Run: headless pygame with SDL's dummy video driver; simulated clock (each Clock.tick advances the game by its frame time, no real sleeping); random seed 0; keys injected as events and as key.get_pressed() state; mouse plan: one left click at the window centre at the start of phase 2, then a move to the lower-right quarter at the start of phase 3.
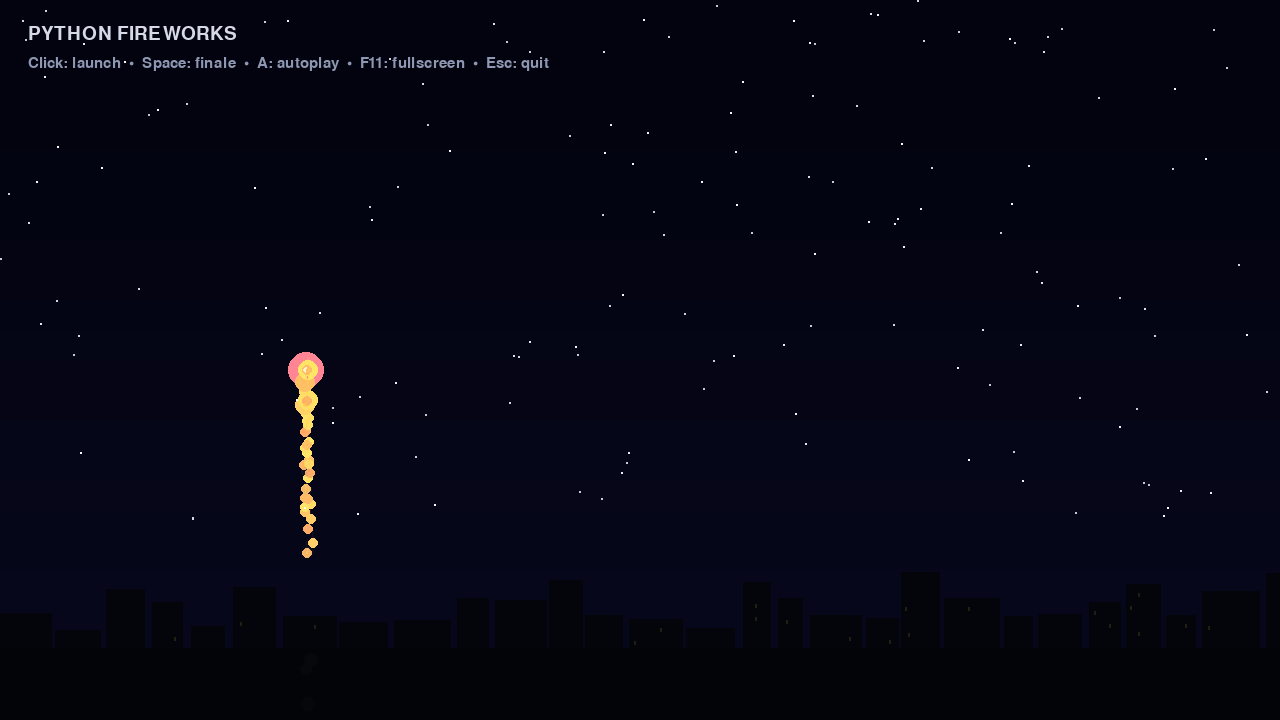
Frame 1 of 4 · flips 1–60 · no input
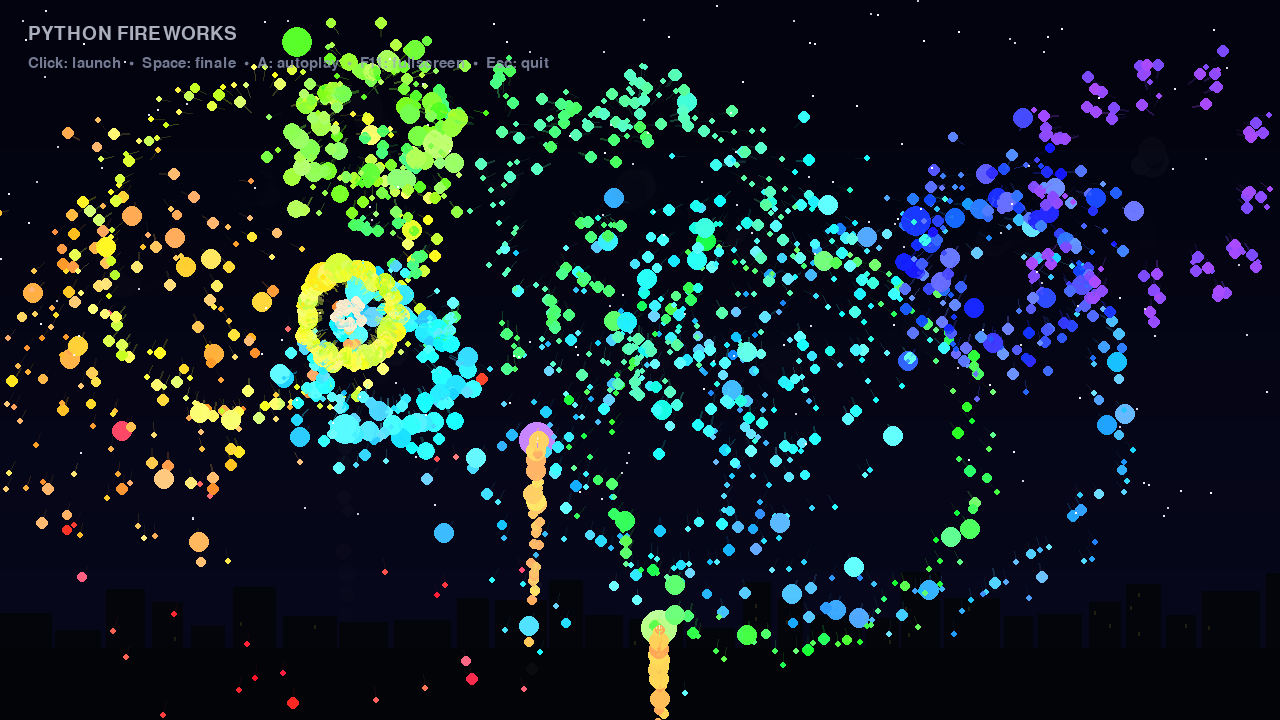
Frame 2 of 4 · flips 61–180 · clicked the window centre · tapped SPACE, RETURN · held RIGHT (→), D
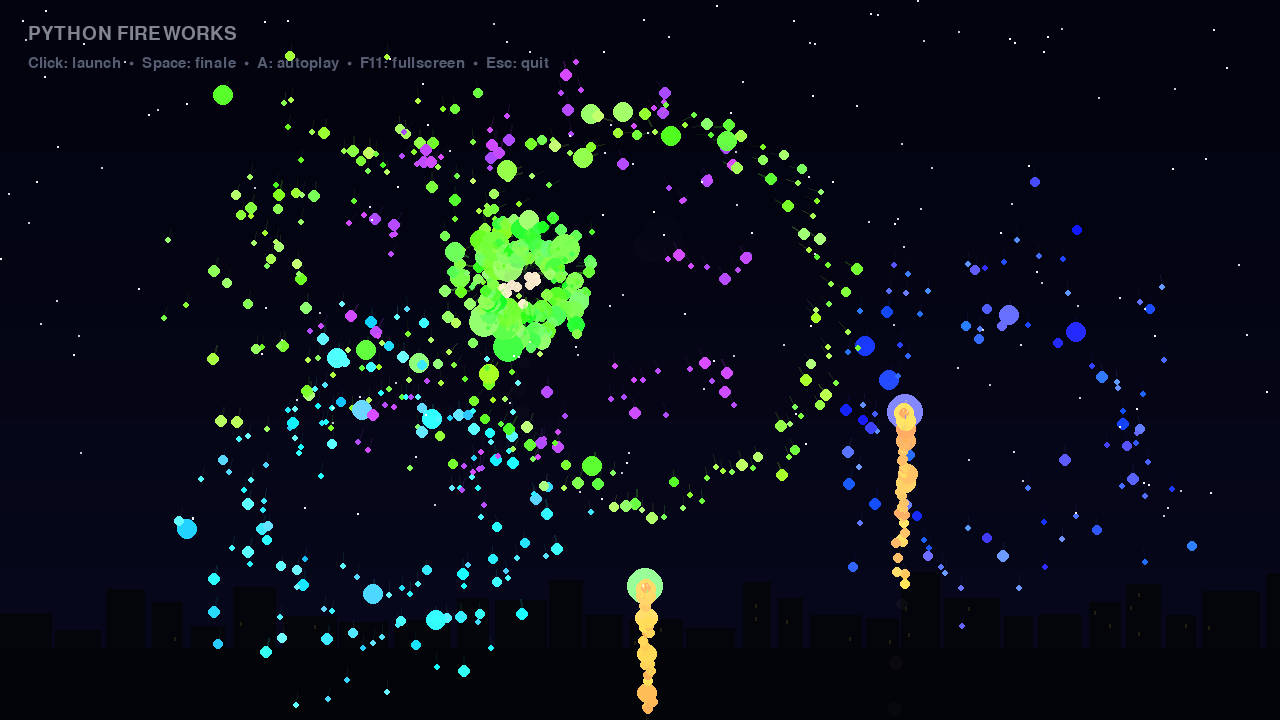
Frame 3 of 4 · flips 181–300 · moved the mouse to the lower-right quarter · held DOWN (↓), S
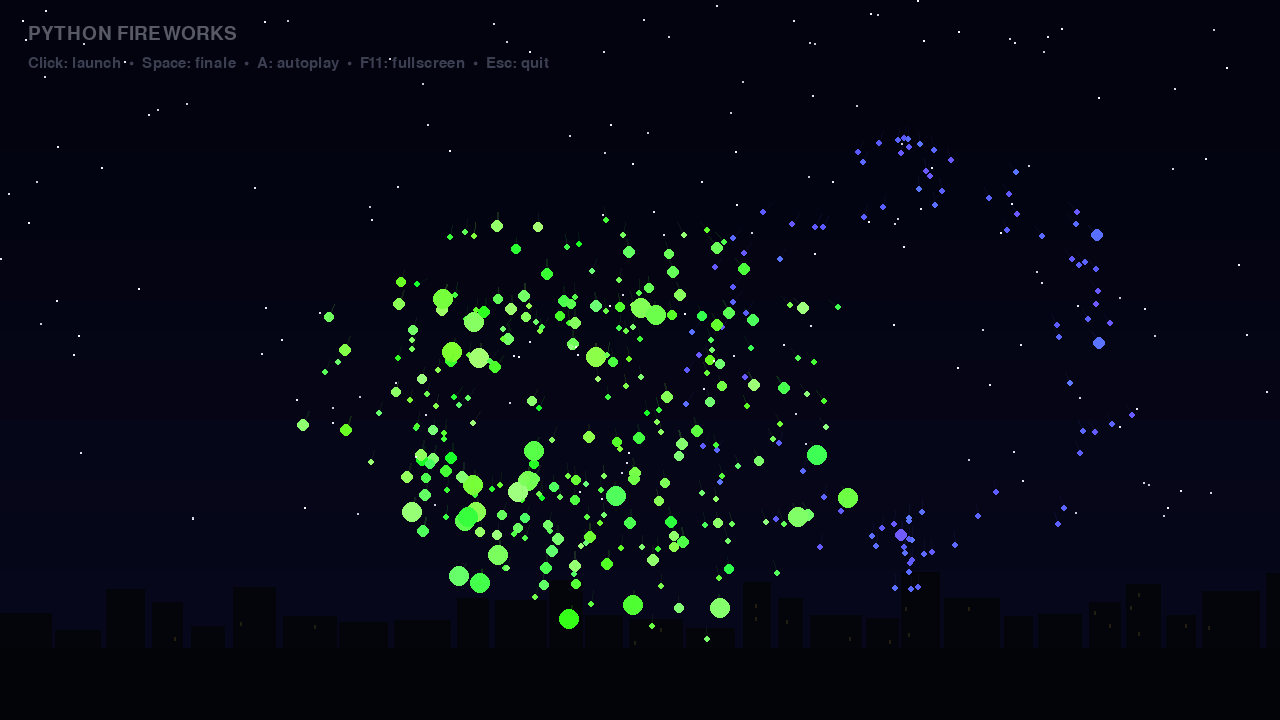
Frame 4 of 4 · flips 301–420 · held LEFT (←), A, UP (↑), W

The pygame program that drew these frames:

from __future__ import annotations

import colorsys
import math
import random
from dataclasses import dataclass

import pygame

WIDTH = 1280
HEIGHT = 720
FPS = 60
GRAVITY = 145.0
AIR_DRAG = 0.992

Color = tuple[int, int, int]


def hsv(h: float, s: float = 1.0, v: float = 1.0) -> Color:
    r, g, b = colorsys.hsv_to_rgb((h % 1.0), s, v)
    return int(r * 255), int(g * 255), int(b * 255)


def clamp(value: float, low: float, high: float) -> float:
    return max(low, min(high, value))


@dataclass
class Spark:
    pos: pygame.Vector2
    vel: pygame.Vector2
    color: Color
    life: float
    max_life: float
    size: float = 2.0
    gravity: float = GRAVITY
    drag: float = AIR_DRAG
    glitter: bool = False
    ember: bool = False
    trail: bool = True

    def update(self, dt: float) -> bool:
        self.life -= dt
        if self.life <= 0:
            return False

        self.vel.x *= self.drag ** (dt * FPS)
        self.vel.y *= self.drag ** (dt * FPS)
        self.vel.y += self.gravity * dt
        self.pos += self.vel * dt
        return self.pos.y < HEIGHT + 80

    def draw(self, canvas: pygame.Surface, glow: pygame.Surface) -> None:
        ratio = clamp(self.life / self.max_life, 0.0, 1.0)
        flicker = 0.55 + 0.45 * math.sin(self.life * 42.0 + self.pos.x)
        alpha = int(255 * ratio * (flicker if self.glitter else 1.0))
        if alpha <= 3:
            return

        px, py = int(self.pos.x), int(self.pos.y)
        radius = max(1, int(self.size * (0.7 + 0.55 * ratio)))

        if self.trail and self.vel.length_squared() > 30:
            direction = self.vel.normalize() * (8 + self.size * 2.5)
            tail = self.pos - direction
            pygame.draw.line(
                canvas,
                (*self.color, max(18, alpha // 2)),
                (px, py),
                (int(tail.x), int(tail.y)),
                max(1, radius),
            )

        pygame.draw.circle(canvas, (*self.color, alpha), (px, py), radius)

        glow_radius = radius * (5 if self.ember else 3)
        pygame.draw.circle(
            glow,
            (*self.color, max(6, alpha // (5 if self.ember else 7))),
            (px, py),
            glow_radius,
        )


@dataclass
class Smoke:
    pos: pygame.Vector2
    vel: pygame.Vector2
    life: float
    max_life: float
    size: float

    def update(self, dt: float) -> bool:
        self.life -= dt
        if self.life <= 0:
            return False
        self.pos += self.vel * dt
        self.vel *= 0.985 ** (dt * FPS)
        self.size += 7.0 * dt
        return True

    def draw(self, canvas: pygame.Surface) -> None:
        ratio = clamp(self.life / self.max_life, 0.0, 1.0)
        alpha = int(34 * ratio)
        shade = int(60 + 70 * ratio)
        pygame.draw.circle(
            canvas,
            (shade, shade, shade + 8, alpha),
            (int(self.pos.x), int(self.pos.y)),
            max(2, int(self.size)),
        )


class Rocket:
    def __init__(self, x: float, target_y: float, hue: float, pattern: str):
        self.pos = pygame.Vector2(x, HEIGHT + 8)
        self.prev = self.pos.copy()
        self.vel = pygame.Vector2(random.uniform(-24, 24), random.uniform(-610, -520))
        self.target_y = target_y
        self.hue = hue
        self.color = hsv(hue, 0.5, 1.0)
        self.pattern = pattern
        self.timer = 0.0

    def update(self, dt: float, trail: list[Spark], smoke: list[Smoke]) -> bool:
        self.prev = self.pos.copy()
        self.timer += dt
        self.vel.y += 92.0 * dt
        self.pos += self.vel * dt

        for _ in range(2):
            trail.append(
                Spark(
                    pos=self.pos + pygame.Vector2(random.uniform(-2, 2), random.uniform(-2, 2)),
                    vel=pygame.Vector2(random.uniform(-28, 28), random.uniform(70, 130)),
                    color=(255, random.randint(165, 225), 80),
                    life=random.uniform(0.20, 0.38),
                    max_life=0.38,
                    size=random.uniform(1.2, 2.4),
                    gravity=35,
                    drag=0.965,
                    glitter=True,
                    ember=True,
                )
            )

        if random.random() < 0.16:
            smoke.append(
                Smoke(
                    self.pos.copy(),
                    pygame.Vector2(random.uniform(-7, 7), random.uniform(12, 25)),
                    1.0,
                    1.0,
                    random.uniform(2.0, 4.0),
                )
            )

        return self.pos.y <= self.target_y or self.vel.y >= -55

    def draw(self, canvas: pygame.Surface, glow: pygame.Surface) -> None:
        pygame.draw.line(
            canvas,
            (*self.color, 220),
            (int(self.prev.x), int(self.prev.y)),
            (int(self.pos.x), int(self.pos.y)),
            2,
        )
        p = (int(self.pos.x), int(self.pos.y))
        pygame.draw.circle(canvas, (255, 244, 205, 255), p, 3)
        pygame.draw.circle(glow, (*self.color, 40), p, 18)


class FireworkShow:
    PATTERNS = ("chrysanthemum", "ring", "willow", "palm", "heart")

    def __init__(self, screen: pygame.Surface):
        self.screen = screen
        self.size = screen.get_size()
        self.canvas = pygame.Surface(self.size, pygame.SRCALPHA)
        self.glow = pygame.Surface(self.size, pygame.SRCALPHA)
        self.rockets: list[Rocket] = []
        self.sparks: list[Spark] = []
        self.smoke: list[Smoke] = []
        self.stars = self._build_stars(150)
        self.elapsed = 0.0
        self.next_launch = 0.25
        self.show_speed = 1.0
        self.autoplay = True
        self.fullscreen = False
        self.shake = 0.0
        self.caption_alpha = 255.0

    def _build_stars(self, count: int) -> list[tuple[float, float, float, float]]:
        return [
            (
                random.uniform(0, self.size[0]),
                random.uniform(0, self.size[1] * 0.73),
                random.uniform(0.55, 1.55),
                random.uniform(0, math.tau),
            )
            for _ in range(count)
        ]

    def reset_surface(self, screen: pygame.Surface) -> None:
        self.screen = screen
        self.size = screen.get_size()
        self.canvas = pygame.Surface(self.size, pygame.SRCALPHA)
        self.glow = pygame.Surface(self.size, pygame.SRCALPHA)
        self.stars = self._build_stars(150)

    def launch(
        self,
        x: float | None = None,
        target_y: float | None = None,
        pattern: str | None = None,
        hue: float | None = None,
    ) -> None:
        width, height = self.size
        x = x if x is not None else random.uniform(width * 0.16, width * 0.84)
        target_y = target_y if target_y is not None else random.uniform(height * 0.16, height * 0.53)
        pattern = pattern or random.choice(self.PATTERNS)
        hue = hue if hue is not None else random.random()
        rocket = Rocket(x, target_y, hue, pattern)
        rocket.pos.y = height + 8
        self.rockets.append(rocket)

    def finale(self) -> None:
        width, height = self.size
        palette = random.random()
        for i in range(9):
            x = width * (0.10 + 0.10 * i) + random.uniform(-20, 20)
            y = random.uniform(height * 0.12, height * 0.46)
            self.launch(
                x=x,
                target_y=y,
                pattern=self.PATTERNS[i % len(self.PATTERNS)],
                hue=palette + i * 0.075,
            )
        self.shake = max(self.shake, 7.0)

    def burst(self, rocket: Rocket) -> None:
        center = rocket.pos.copy()
        hue = rocket.hue
        pattern = rocket.pattern

        if pattern == "ring":
            self._radial(center, hue, count=120, speed=(190, 245), ring=True)
        elif pattern == "willow":
            self._radial(
                center,
                hue,
                count=145,
                speed=(110, 225),
                life=(2.6, 4.0),
                gravity=82,
                drag=0.986,
                glitter=True,
            )
        elif pattern == "palm":
            self._palm(center, hue)
        elif pattern == "heart":
            self._heart(center, hue)
        else:
            self._radial(
                center,
                hue,
                count=155,
                speed=(105, 285),
                life=(1.3, 2.2),
                glitter=True,
            )

        for _ in range(22):
            angle = random.uniform(0, math.tau)
            speed = random.uniform(25, 95)
            self.sparks.append(
                Spark(
                    center.copy(),
                    pygame.Vector2(math.cos(angle), math.sin(angle)) * speed,
                    (255, 235, 190),
                    random.uniform(0.28, 0.65),
                    0.65,
                    random.uniform(1.0, 2.0),
                    gravity=70,
                    drag=0.96,
                    glitter=True,
                    ember=True,
                )
            )

        for _ in range(9):
            self.smoke.append(
                Smoke(
                    center + pygame.Vector2(random.uniform(-5, 5), random.uniform(-5, 5)),
                    pygame.Vector2(random.uniform(-18, 18), random.uniform(-12, 12)),
                    random.uniform(1.0, 1.8),
                    1.8,
                    random.uniform(5, 12),
                )
            )
        self.shake = max(self.shake, 3.6)

    def _radial(
        self,
        center: pygame.Vector2,
        hue: float,
        *,
        count: int,
        speed: tuple[float, float],
        life: tuple[float, float] = (1.25, 2.0),
        gravity: float = GRAVITY,
        drag: float = AIR_DRAG,
        ring: bool = False,
        glitter: bool = False,
    ) -> None:
        for i in range(count):
            angle = (i / count) * math.tau + random.uniform(-0.018, 0.018)
            velocity = random.uniform(*speed)
            if not ring:
                velocity *= random.uniform(0.55, 1.0)
            tint = hsv(
                hue + random.uniform(-0.035, 0.035),
                random.uniform(0.58, 0.95),
                1.0,
            )
            spark_life = random.uniform(*life)
            self.sparks.append(
                Spark(
                    center.copy(),
                    pygame.Vector2(math.cos(angle), math.sin(angle)) * velocity,
                    tint,
                    spark_life,
                    spark_life,
                    random.uniform(1.3, 2.8),
                    gravity=gravity,
                    drag=drag,
                    glitter=glitter or random.random() < 0.18,
                    ember=random.random() < 0.23,
                )
            )

    def _palm(self, center: pygame.Vector2, hue: float) -> None:
        arms = random.randint(9, 13)
        for i in range(arms):
            angle = (i / arms) * math.tau + random.uniform(-0.08, 0.08)
            speed = random.uniform(210, 285)
            base = pygame.Vector2(math.cos(angle), math.sin(angle)) * speed
            for step in range(8):
                velocity = (
                    base * random.uniform(0.66, 1.0)
                    + pygame.Vector2(random.uniform(-20, 20), random.uniform(-20, 20))
                )
                spark_life = random.uniform(1.4, 2.4)
                self.sparks.append(
                    Spark(
                        center.copy(),
                        velocity,
                        hsv(hue + step * 0.006, 0.72, 1.0),
                        spark_life,
                        spark_life,
                        random.uniform(1.7, 2.7),
                        gravity=155,
                        drag=0.987,
                        glitter=True,
                    )
                )

    def _heart(self, center: pygame.Vector2, hue: float) -> None:
        for i in range(150):
            t = math.tau * i / 150
            x = 16 * math.sin(t) ** 3
            y = -(
                13 * math.cos(t)
                - 5 * math.cos(2 * t)
                - 2 * math.cos(3 * t)
                - math.cos(4 * t)
            )
            direction = pygame.Vector2(x, y)
            if direction.length_squared() > 0:
                direction = direction.normalize()
            speed = random.uniform(155, 235)
            spark_life = random.uniform(1.4, 2.1)
            self.sparks.append(
                Spark(
                    center.copy(),
                    direction * speed
                    + pygame.Vector2(random.uniform(-8, 8), random.uniform(-8, 8)),
                    hsv(hue + random.uniform(-0.025, 0.025), 0.66, 1.0),
                    spark_life,
                    spark_life,
                    random.uniform(1.4, 2.5),
                    gravity=118,
                    drag=0.989,
                    glitter=True,
                )
            )

    def update(self, dt: float) -> None:
        self.elapsed += dt
        self.caption_alpha = max(0.0, self.caption_alpha - 24.0 * dt)

        if self.autoplay and self.elapsed >= self.next_launch:
            self.launch()
            delay = random.uniform(0.34, 0.92) / self.show_speed
            if random.random() < 0.18:
                delay *= 0.45
            self.next_launch = self.elapsed + delay

        alive_rockets: list[Rocket] = []
        for rocket in self.rockets:
            if rocket.update(dt, self.sparks, self.smoke):
                self.burst(rocket)
            else:
                alive_rockets.append(rocket)
        self.rockets = alive_rockets

        self.sparks = [spark for spark in self.sparks if spark.update(dt)]
        self.smoke = [cloud for cloud in self.smoke if cloud.update(dt)]
        self.shake *= 0.86 ** (dt * FPS)

    def _draw_background(self) -> None:
        width, height = self.size
        self.screen.fill((2, 3, 14))

        bands = 24
        for i in range(bands):
            y0 = int(height * i / bands)
            y1 = int(height * (i + 1) / bands)
            t = i / max(1, bands - 1)
            color = (
                int(2 + 6 * t),
                int(3 + 5 * t),
                int(14 + 15 * t),
            )
            pygame.draw.rect(self.screen, color, (0, y0, width, y1 - y0 + 1))

        for x, y, size, phase in self.stars:
            twinkle = 0.45 + 0.55 * (
                0.5 + 0.5 * math.sin(self.elapsed * (1.2 + size) + phase)
            )
            c = int(155 + 95 * twinkle)
            pygame.draw.circle(
                self.screen,
                (c, c, min(255, c + 14)),
                (int(x), int(y)),
                max(1, int(size)),
            )

        horizon = int(height * 0.90)
        pygame.draw.rect(
            self.screen,
            (3, 4, 8),
            (0, horizon, width, height - horizon),
        )

        skyline_rng = random.Random(12)
        x = 0
        while x < width:
            w = skyline_rng.randint(22, 58)
            h = skyline_rng.randint(18, 78)
            pygame.draw.rect(
                self.screen,
                (4, 5, 10),
                (x, horizon - h, w, h),
            )
            for wy in range(horizon - h + 9, horizon - 4, 13):
                if skyline_rng.random() < 0.30:
                    pygame.draw.rect(
                        self.screen,
                        (35, 30, 18),
                        (x + skyline_rng.randint(4, max(5, w - 7)), wy, 2, 4),
                    )
            x += w + skyline_rng.randint(2, 8)

    def draw(self) -> None:
        self._draw_background()
        self.canvas.fill((0, 0, 0, 0))
        self.glow.fill((0, 0, 0, 0))

        for cloud in self.smoke:
            cloud.draw(self.canvas)
        for rocket in self.rockets:
            rocket.draw(self.canvas, self.glow)
        for spark in self.sparks:
            spark.draw(self.canvas, self.glow)

        self.screen.blit(
            self.glow,
            (0, 0),
            special_flags=pygame.BLEND_RGBA_ADD,
        )
        self.screen.blit(self.canvas, (0, 0))

        if self.caption_alpha > 2:
            font = pygame.font.Font(None, 28)
            small = pygame.font.Font(None, 22)
            title = font.render(
                "PYTHON FIREWORKS",
                True,
                (235, 240, 255),
            )
            hint = small.render(
                "Click: launch  •  Space: finale  •  A: autoplay  •  F11: fullscreen  •  Esc: quit",
                True,
                (158, 168, 196),
            )
            title.set_alpha(int(self.caption_alpha))
            hint.set_alpha(int(self.caption_alpha))
            self.screen.blit(title, (28, 24))
            self.screen.blit(hint, (28, 56))

        if self.shake > 0.25:
            dx = random.randint(-int(self.shake), int(self.shake))
            dy = random.randint(-int(self.shake), int(self.shake))
            snapshot = self.screen.copy()
            self.screen.fill((2, 3, 14))
            self.screen.blit(snapshot, (dx, dy))

    def click_launch(self, pos: tuple[int, int]) -> None:
        x, y = pos
        target_y = clamp(
            y,
            self.size[1] * 0.10,
            self.size[1] * 0.62,
        )
        self.launch(x=x, target_y=target_y)


def main() -> None:
    pygame.init()
    pygame.display.set_caption("Python Fireworks — Advanced Particle Show")
    screen = pygame.display.set_mode(
        (WIDTH, HEIGHT),
        pygame.RESIZABLE | pygame.DOUBLEBUF,
    )
    clock = pygame.time.Clock()
    show = FireworkShow(screen)

    running = True
    while running:
        dt = min(clock.tick(FPS) / 1000.0, 0.033)

        for event in pygame.event.get():
            if event.type == pygame.QUIT:
                running = False
            elif event.type == pygame.MOUSEBUTTONDOWN and event.button == 1:
                show.click_launch(event.pos)
            elif event.type == pygame.VIDEORESIZE and not show.fullscreen:
                screen = pygame.display.set_mode(
                    event.size,
                    pygame.RESIZABLE | pygame.DOUBLEBUF,
                )
                show.reset_surface(screen)
            elif event.type == pygame.KEYDOWN:
                if event.key == pygame.K_ESCAPE:
                    running = False
                elif event.key == pygame.K_SPACE:
                    show.finale()
                elif event.key == pygame.K_a:
                    show.autoplay = not show.autoplay
                elif event.key == pygame.K_r:
                    show.rockets.clear()
                    show.sparks.clear()
                    show.smoke.clear()
                elif event.key == pygame.K_F11:
                    show.fullscreen = not show.fullscreen
                    flags = (
                        pygame.FULLSCREEN | pygame.DOUBLEBUF
                        if show.fullscreen
                        else pygame.RESIZABLE | pygame.DOUBLEBUF
                    )
                    screen = pygame.display.set_mode(
                        (0, 0) if show.fullscreen else (WIDTH, HEIGHT),
                        flags,
                    )
                    show.reset_surface(screen)

        show.update(dt)
        show.draw()
        pygame.display.flip()

    pygame.quit()


if __name__ == "__main__":
    main()
